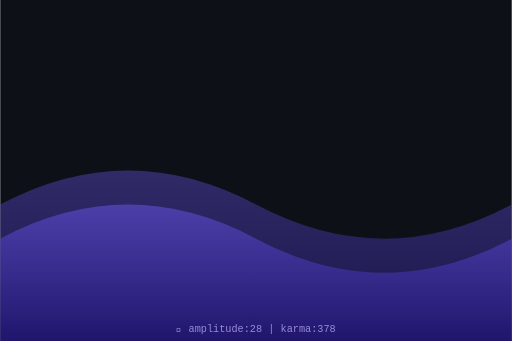
t = 0.00 s
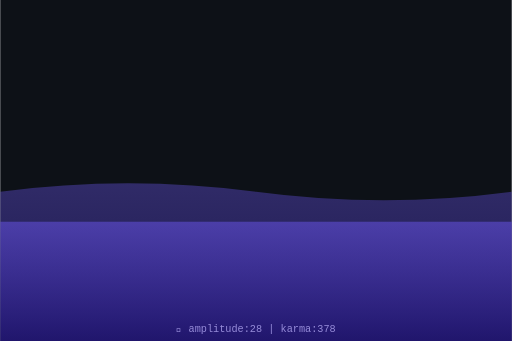
t = 0.75 s
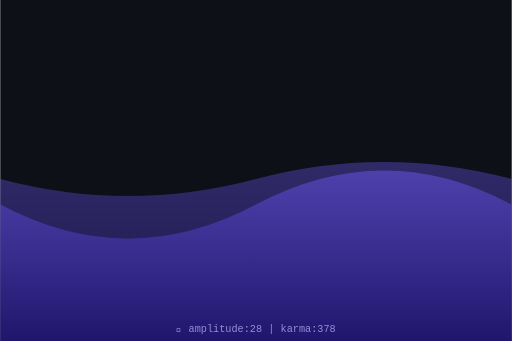
t = 1.50 s
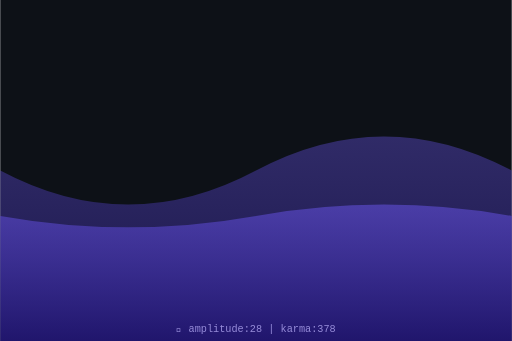
t = 2.00 s
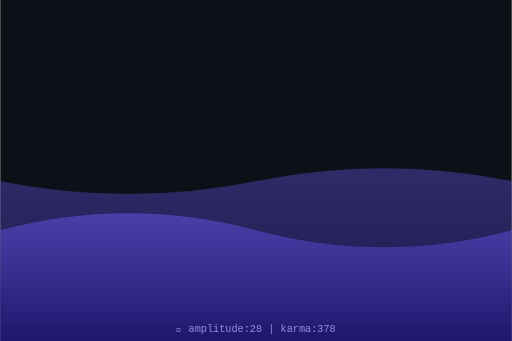
t = 2.63 s
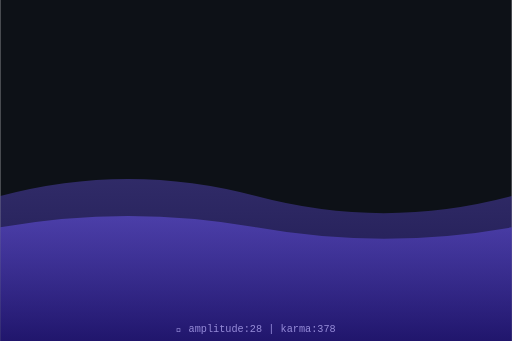
t = 3.50 s

The animated SVG that drew these frames (rendered in a browser with its animation timeline set to each time). Animation: 2 SMIL elements (animate=2); one cycle of 4.00 s, repeats indefinitely.

<svg xmlns="http://www.w3.org/2000/svg" viewBox="0 0 300 200" width="300" height="200">
  <defs>
    <linearGradient id="waveGrad" x1="0%" y1="0%" x2="0%" y2="100%">
      <stop offset="0%" style="stop-color:hsl(248,70%,60%);stop-opacity:0.8"/>
      <stop offset="100%" style="stop-color:hsl(248,70%,30%);stop-opacity:0.9"/>
    </linearGradient>
  </defs>
  <rect width="300" height="200" fill="#0d1117"/>
  <path d="M0,120 Q75,80 150,120 T300,120 L300,200 L0,200 Z" fill="url(#waveGrad)" opacity="0.5">
    <animate attributeName="d" dur="4s" repeatCount="indefinite"
      values="M0,120 Q75,80 150,120 T300,120 L300,200 L0,200 Z;
              M0,100 Q75,140 150,100 T300,100 L300,200 L0,200 Z;
              M0,120 Q75,80 150,120 T300,120 L300,200 L0,200 Z"/>
  </path>
  <path d="M0,140 Q75,100 150,140 T300,140 L300,200 L0,200 Z" fill="url(#waveGrad)" opacity="0.7">
    <animate attributeName="d" dur="3s" repeatCount="indefinite"
      values="M0,140 Q75,100 150,140 T300,140 L300,200 L0,200 Z;
              M0,120 Q75,160 150,120 T300,120 L300,200 L0,200 Z;
              M0,140 Q75,100 150,140 T300,140 L300,200 L0,200 Z"/>
  </path>
  <text x="150" y="195" text-anchor="middle" font-family="monospace" font-size="6" fill="hsl(248,50%,70%)">
    🌊 amplitude:28 | karma:378
  </text>
</svg>
